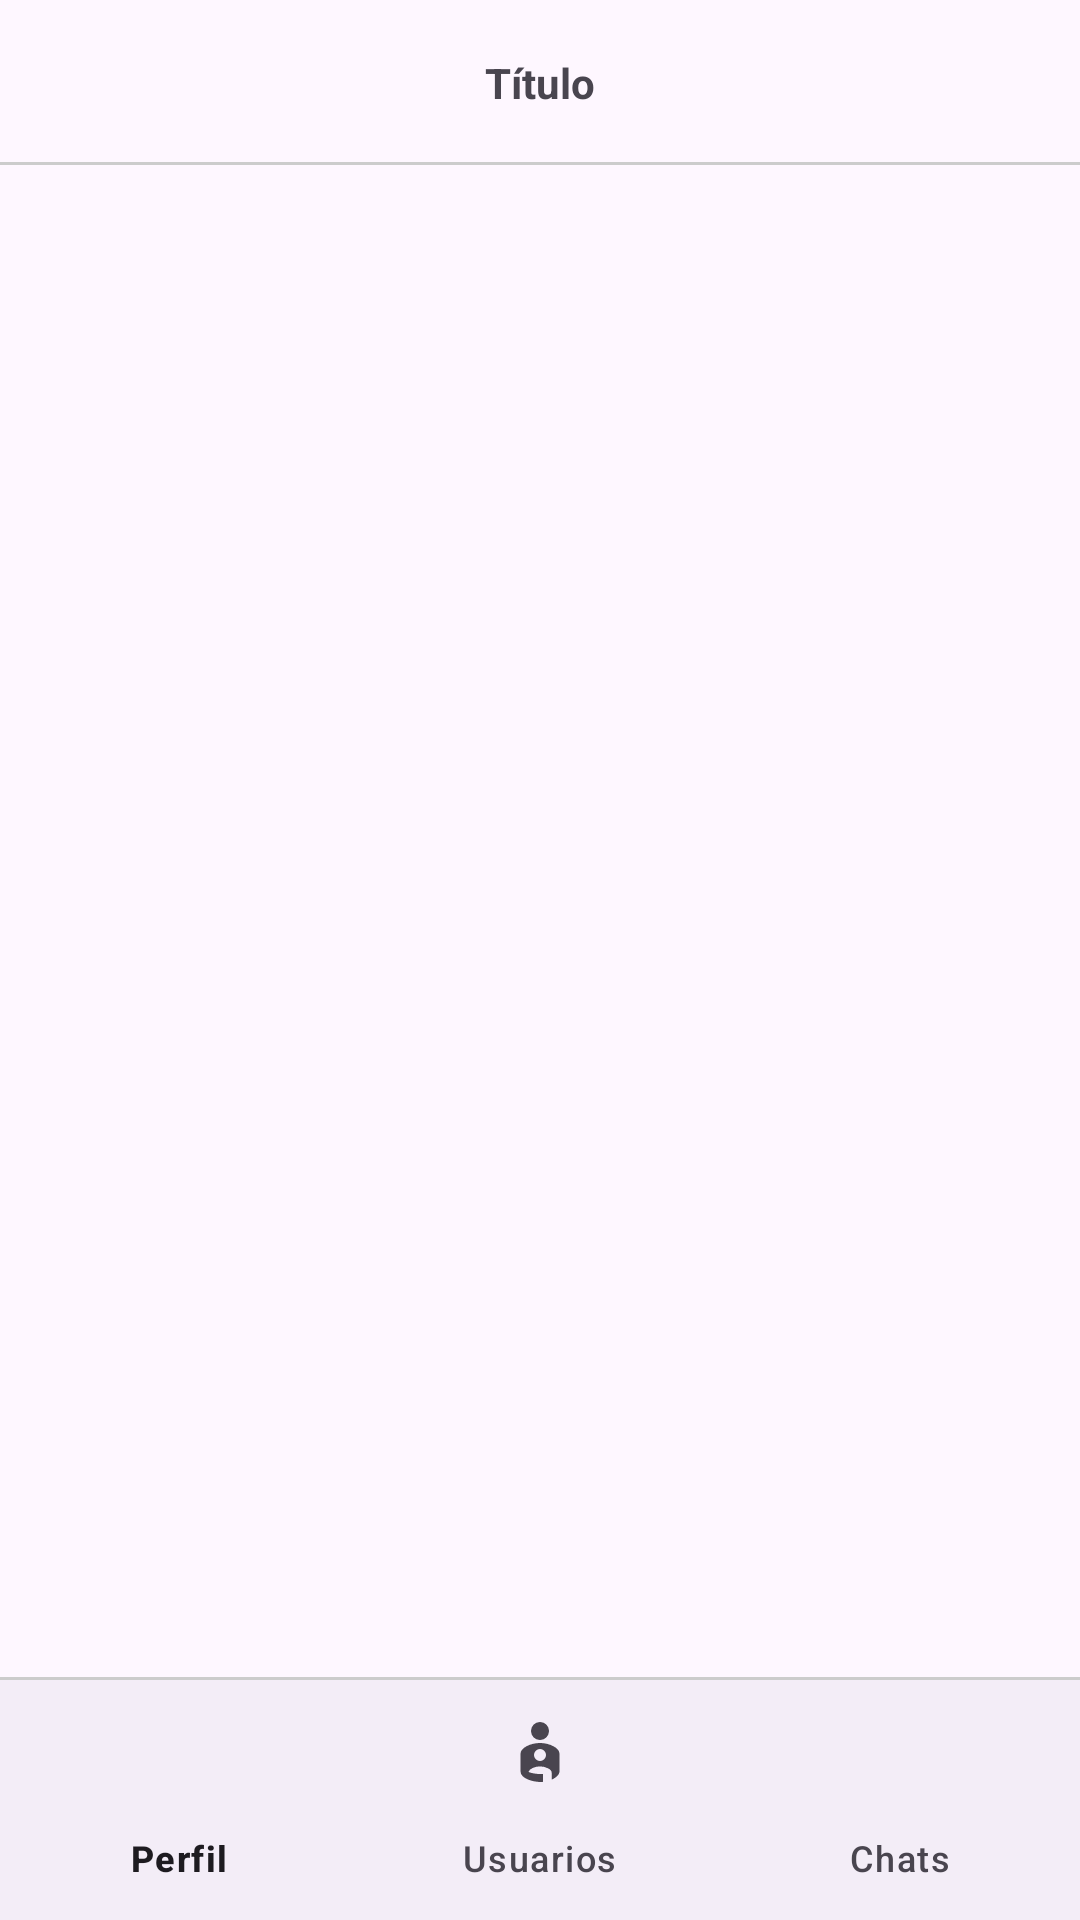

Layout XML and referenced resources for this Android screen:
<!-- AndroidManifest.xml: application theme Theme.Practica1 -->
<!-- res/layout/activity_main.xml -->
<?xml version="1.0" encoding="utf-8"?>
<RelativeLayout
    xmlns:android="http://schemas.android.com/apk/res/android"
    xmlns:app="http://schemas.android.com/apk/res-auto"
    xmlns:tools="http://schemas.android.com/tools"
    android:id="@+id/main"
    android:layout_width="match_parent"
    android:layout_height="match_parent"
    tools:context=".MainActivity">

    
    <RelativeLayout
        android:id="@+id/toolbarRL"
        android:layout_width="match_parent"
        android:layout_height="55dp">

        <TextView
            android:id="@+id/tv_Titulo"
            android:textStyle="bold"
            android:text="@string/tv_Titulo"
            android:layout_centerInParent="true"
            android:layout_width="wrap_content"
            android:layout_height="wrap_content"/>
        <View
            android:layout_alignParentBottom="true"
            android:background="#ccc"
            android:layout_width="match_parent"
            android:layout_height="1dp"/>
    </RelativeLayout>
    
    <FrameLayout

        android:id="@+id/fragmentoFL"
        android:layout_above="@id/view"
        android:layout_below="@id/toolbarRL"
        android:layout_width="match_parent"
        android:layout_height="match_parent"/>

    <View
        android:id="@+id/view"
        android:layout_above="@id/bottomNV"
        android:background="#ccc"
        android:layout_width="match_parent"
        android:layout_height="1dp"/>
    <com.google.android.material.bottomnavigation.BottomNavigationView
        android:id="@+id/bottomNV"
        android:layout_alignParentBottom="true"
        app:menu="@menu/menu_buttom"
        android:layout_width="match_parent"
        android:layout_height="wrap_content" />

</RelativeLayout>
<!-- resources referenced by this layout -->
<resources>
  <string name="tv_Titulo">Título</string>
  <style name="Theme.Practica1" parent="Base.Theme.Practica1" />
  <style name="Base.Theme.Practica1" parent="Theme.Material3.DayNight.NoActionBar">
          
          
          <item name="android:windowDrawsSystemBarBackgrounds">true</item>
          <item name="android:statusBarColor">@android:color/transparent</item>
          <item name="android:windowTranslucentStatus">false</item>
      </style>
</resources>
